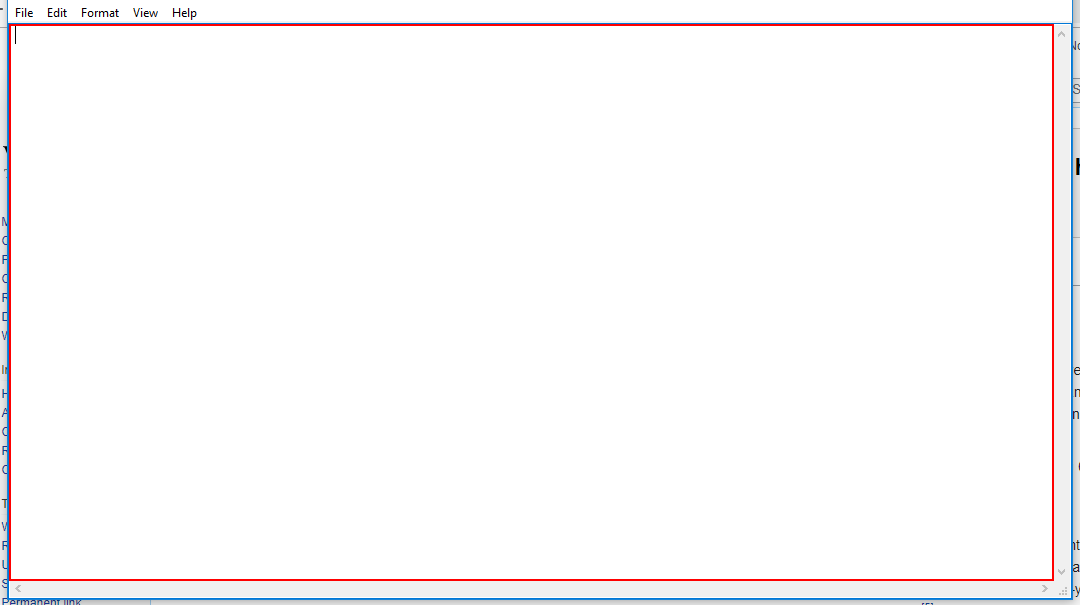
Workflow: Main

Step 1: click on the editable text in window 'Untitled - Notepad' (notepad.exe)

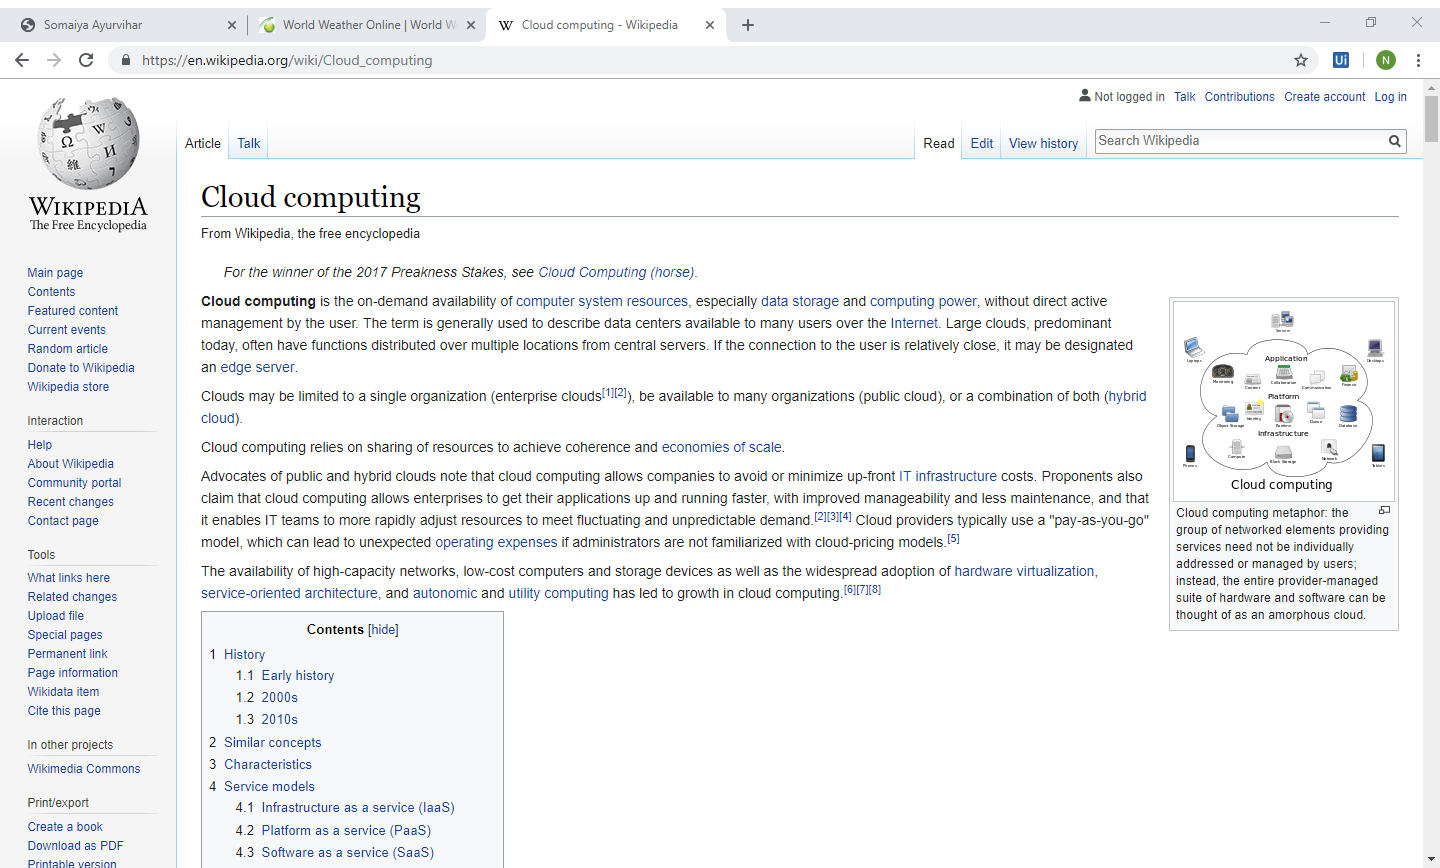
Step 2: Attach Window 'Cloudcomp Page' in window 'Cloud computing - Wikipedia' (chrome.exe)

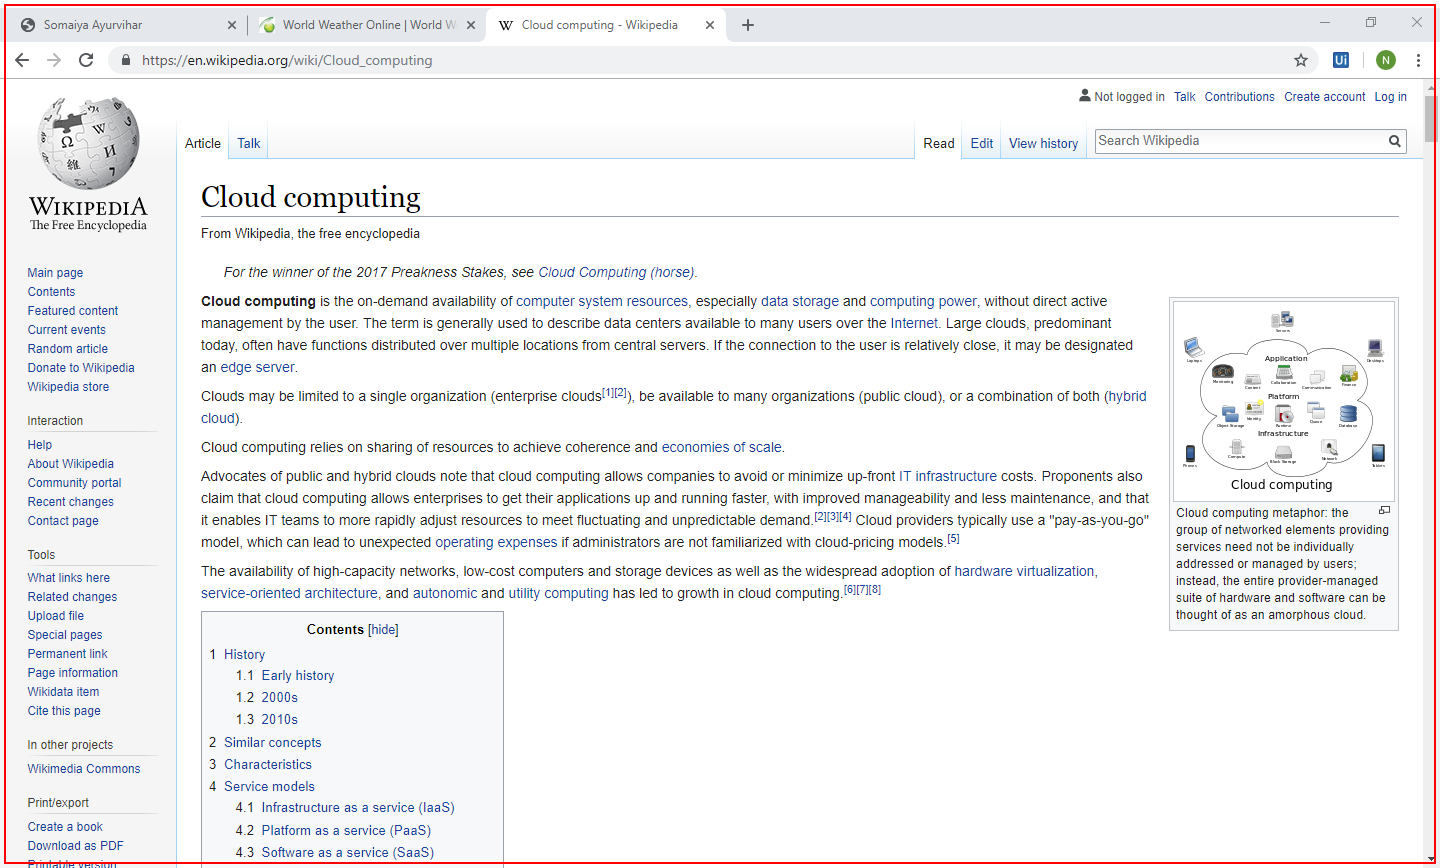
Step 3: get-text from 'chrome.exe'

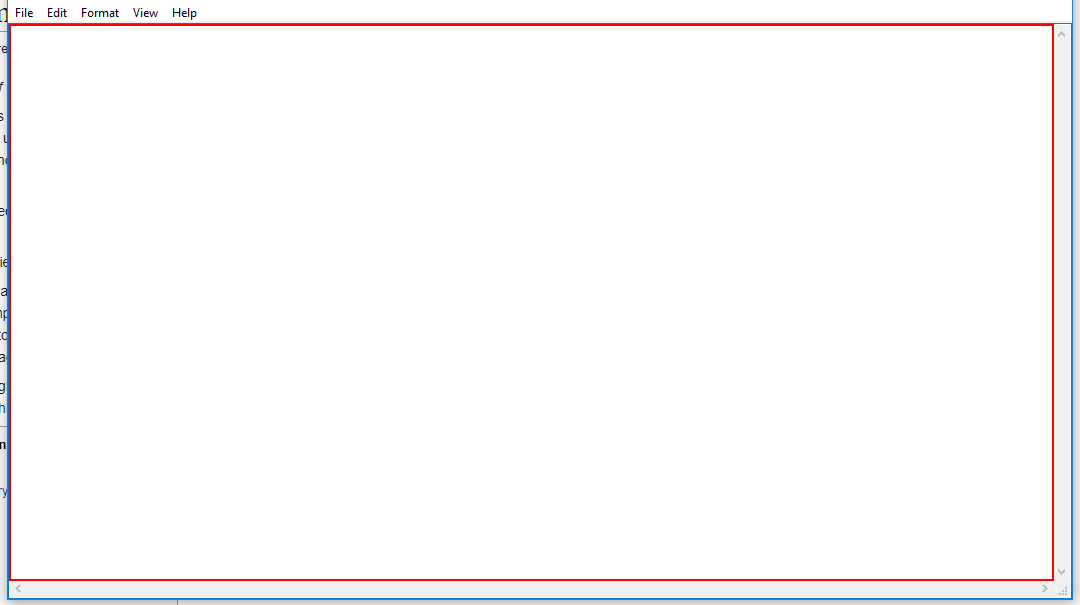
Step 4: type [ChromeExe] into the editable text in window 'Untitled - Notepad' (notepad.exe)

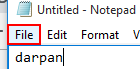
Step 5: click on the menu item 'File' in window 'Untitled - Notepad' (notepad.exe)

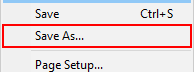
Step 6: click on 'menu item  Save As...' (notepad.exe)